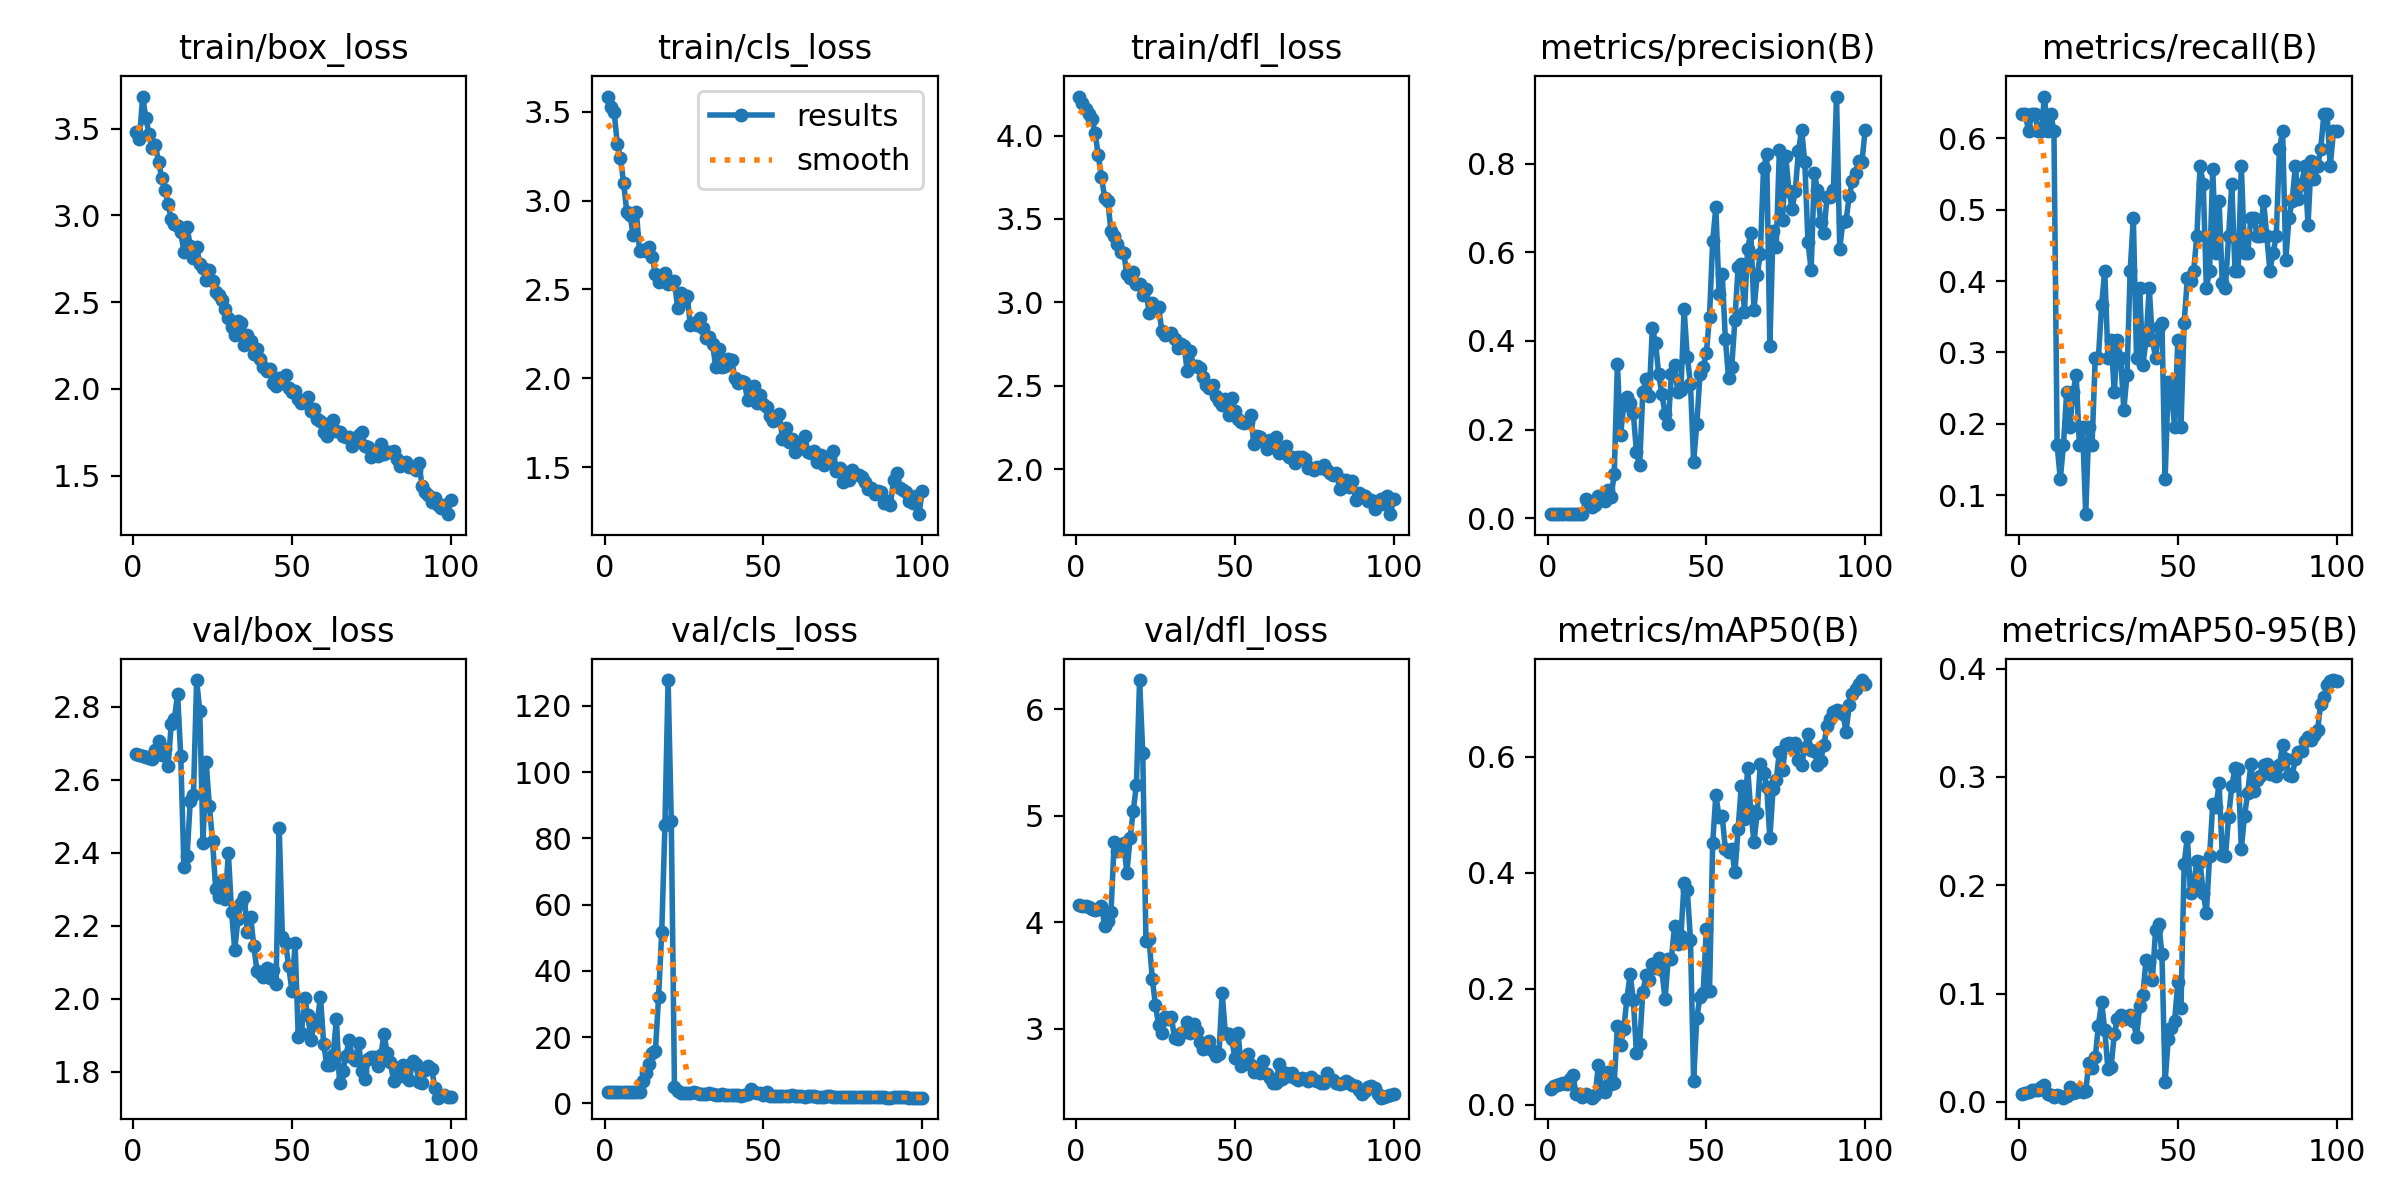

Source data for this figure (header and first rows):
epoch, train/box_loss, train/cls_loss, train/dfl_loss, metrics/precision(B), metrics/recall(B), metrics/mAP50(B), metrics/mAP50-95(B), val/box_loss, val/cls_loss, val/dfl_loss, lr/pg0, lr/pg1, lr/pg2
1, 3.482, 3.584, 4.234, 0.00963, 0.6341, 0.02755, 0.00761, 2.671, 3.4, 4.158, 0.00012, 0.00012, 0.00012
2, 3.439, 3.523, 4.194, 0.00963, 0.6341, 0.03214, 0.00837, 2.67, 3.397, 4.155, 0.0002574, 0.0002574, 0.0002574
3, 3.685, 3.5, 4.159, 0.00926, 0.6098, 0.03481, 0.00956, 2.666, 3.391, 4.148, 0.0003921, 0.0003921, 0.0003921
4, 3.563, 3.318, 4.13, 0.00963, 0.6341, 0.03638, 0.01066, 2.664, 3.386, 4.14, 0.000524, 0.000524, 0.000524
5, 3.471, 3.24, 4.099, 0.00963, 0.6341, 0.03729, 0.01068, 2.659, 3.378, 4.125, 0.0006531, 0.0006531, 0.0006531
6, 3.389, 3.097, 4.015, 0.00926, 0.6098, 0.03496, 0.01103, 2.658, 3.372, 4.113, 0.0007794, 0.0007794, 0.0007794
7, 3.408, 2.935, 3.881, 0.00926, 0.6098, 0.04505, 0.014, 2.682, 3.378, 4.127, 0.000903, 0.000903, 0.000903
8, 3.309, 2.919, 3.753, 0.01, 0.6585, 0.05046, 0.01592, 2.707, 3.386, 4.157, 0.001024, 0.001024, 0.001024
9, 3.217, 2.805, 3.627, 0.00926, 0.6098, 0.01854, 0.00749, 2.669, 3.29, 3.968, 0.001142, 0.001142, 0.001142
10, 3.148, 2.937, 3.606, 0.00963, 0.6341, 0.01852, 0.00621, 2.685, 3.306, 4.015, 0.001257, 0.001257, 0.001257
11, 3.067, 2.719, 3.425, 0.00926, 0.6098, 0.01353, 0.00502, 2.637, 3.336, 4.097, 0.00137, 0.00137, 0.00137
12, 2.978, 2.722, 3.401, 0.04294, 0.1707, 0.01854, 0.00606, 2.752, 6.876, 4.752, 0.001479, 0.001479, 0.001479
13, 2.952, 2.717, 3.35, 0.03178, 0.122, 0.01485, 0.00546, 2.767, 9.239, 4.673, 0.001586, 0.001586, 0.001586
14, 2.941, 2.736, 3.304, 0.0246, 0.1707, 0.01211, 0.00398, 2.836, 11.78, 4.706, 0.00169, 0.00169, 0.00169
15, 2.904, 2.684, 3.296, 0.03049, 0.2439, 0.01593, 0.00556, 2.665, 15.11, 4.743, 0.001723, 0.001723, 0.001723
16, 2.789, 2.587, 3.169, 0.04915, 0.1951, 0.06822, 0.01401, 2.362, 15.71, 4.465, 0.001703, 0.001703, 0.001703
17, 2.932, 2.545, 3.148, 0.04351, 0.2439, 0.02882, 0.00838, 2.393, 32.22, 4.789, 0.001683, 0.001683, 0.001683
18, 2.822, 2.572, 3.183, 0.03793, 0.2683, 0.02169, 0.00934, 2.543, 51.88, 5.045, 0.001663, 0.001663, 0.001663
19, 2.755, 2.592, 3.112, 0.06306, 0.1707, 0.05681, 0.01128, 2.56, 84.02, 5.29, 0.001644, 0.001644, 0.001644
20, 2.82, 2.532, 3.108, 0.04706, 0.1951, 0.03592, 0.00967, 2.874, 127.8, 6.277, 0.001624, 0.001624, 0.001624
21, 2.72, 2.535, 3.045, 0.1, 0.07317, 0.03764, 0.00987, 2.788, 85.18, 5.591, 0.001604, 0.001604, 0.001604
22, 2.699, 2.549, 3.078, 0.3479, 0.1951, 0.1361, 0.03596, 2.428, 5.041, 3.822, 0.001584, 0.001584, 0.001584
23, 2.628, 2.393, 2.938, 0.1883, 0.1697, 0.1034, 0.03114, 2.648, 3.816, 3.84, 0.001564, 0.001564, 0.001564
24, 2.687, 2.479, 2.998, 0.2558, 0.2927, 0.1308, 0.04118, 2.53, 3.086, 3.468, 0.001545, 0.001545, 0.001545
25, 2.62, 2.436, 2.965, 0.2739, 0.2927, 0.1828, 0.07051, 2.433, 3.083, 3.221, 0.001525, 0.001525, 0.001525
26, 2.559, 2.466, 2.97, 0.2605, 0.3659, 0.2253, 0.09218, 2.3, 3.112, 3.03, 0.001505, 0.001505, 0.001505
27, 2.54, 2.3, 2.829, 0.2378, 0.4146, 0.181, 0.06638, 2.28, 3.105, 2.957, 0.001485, 0.001485, 0.001485
28, 2.514, 2.313, 2.805, 0.1495, 0.2927, 0.08939, 0.02998, 2.322, 3.477, 3.111, 0.001465, 0.001465, 0.001465
29, 2.461, 2.303, 2.811, 0.1196, 0.3171, 0.1046, 0.0325, 2.273, 3.068, 3.09, 0.001446, 0.001446, 0.001446
30, 2.411, 2.342, 2.817, 0.2851, 0.2439, 0.1942, 0.06256, 2.399, 2.907, 3.112, 0.001426, 0.001426, 0.001426
31, 2.354, 2.286, 2.779, 0.3138, 0.3171, 0.2229, 0.07667, 2.239, 2.719, 2.913, 0.001406, 0.001406, 0.001406
32, 2.312, 2.226, 2.729, 0.2761, 0.2927, 0.2159, 0.08016, 2.134, 2.818, 2.904, 0.001386, 0.001386, 0.001386
33, 2.389, 2.232, 2.751, 0.4288, 0.2195, 0.2432, 0.07659, 2.218, 3.168, 2.96, 0.001366, 0.001366, 0.001366
34, 2.378, 2.191, 2.739, 0.3959, 0.2683, 0.2354, 0.07837, 2.264, 2.872, 2.966, 0.001347, 0.001347, 0.001347
35, 2.254, 2.066, 2.588, 0.3253, 0.4146, 0.2537, 0.08024, 2.278, 2.583, 3.064, 0.001327, 0.001327, 0.001327
36, 2.309, 2.166, 2.708, 0.2798, 0.4878, 0.2328, 0.07435, 2.183, 2.529, 2.955, 0.001307, 0.001307, 0.001307
37, 2.277, 2.066, 2.618, 0.2361, 0.2927, 0.1819, 0.06036, 2.225, 2.676, 3.039, 0.001287, 0.001287, 0.001287
38, 2.199, 2.068, 2.618, 0.2118, 0.3902, 0.2511, 0.08836, 2.145, 2.519, 2.979, 0.001267, 0.001267, 0.001267
39, 2.229, 2.108, 2.609, 0.3251, 0.2822, 0.2515, 0.09885, 2.075, 2.643, 2.872, 0.001248, 0.001248, 0.001248
40, 2.17, 2.104, 2.554, 0.3457, 0.3171, 0.3089, 0.1312, 2.072, 2.464, 2.811, 0.001228, 0.001228, 0.001228
41, 2.126, 2.005, 2.503, 0.286, 0.3902, 0.2777, 0.1293, 2.06, 2.511, 2.815, 0.001208, 0.001208, 0.001208
42, 2.104, 1.972, 2.487, 0.2899, 0.3171, 0.2912, 0.113, 2.084, 2.535, 2.884, 0.001188, 0.001188, 0.001188
43, 2.115, 1.988, 2.504, 0.472, 0.2927, 0.3829, 0.1588, 2.056, 2.264, 2.792, 0.001168, 0.001168, 0.001168
44, 2.032, 1.982, 2.438, 0.3645, 0.3359, 0.371, 0.1646, 2.078, 2.602, 2.747, 0.001149, 0.001149, 0.001149
45, 2.014, 1.879, 2.411, 0.3037, 0.3415, 0.2848, 0.1361, 2.039, 2.722, 2.766, 0.001129, 0.001129, 0.001129
46, 2.063, 1.939, 2.383, 0.1274, 0.122, 0.04142, 0.01881, 2.467, 4.338, 3.337, 0.001109, 0.001109, 0.001109
47, 2.034, 1.955, 2.419, 0.2131, 0.2578, 0.1502, 0.05843, 2.17, 3.387, 2.957, 0.001089, 0.001089, 0.001089
48, 2.078, 1.862, 2.324, 0.3249, 0.2439, 0.1857, 0.06789, 2.153, 3.248, 2.951, 0.001069, 0.001069, 0.001069
49, 2.007, 1.909, 2.427, 0.3403, 0.1951, 0.1933, 0.07471, 2.089, 3.172, 2.906, 0.00105, 0.00105, 0.00105
50, 1.984, 1.854, 2.348, 0.3726, 0.3171, 0.3022, 0.1103, 2.022, 2.655, 2.723, 0.00103, 0.00103, 0.00103
51, 1.987, 1.84, 2.302, 0.4552, 0.1951, 0.1954, 0.08692, 2.152, 3.279, 2.96, 0.00101, 0.00101, 0.00101
52, 1.943, 1.791, 2.284, 0.625, 0.3415, 0.4512, 0.2197, 1.894, 2.25, 2.648, 0.0009902, 0.0009902, 0.0009902
53, 1.917, 1.761, 2.275, 0.7026, 0.4037, 0.5345, 0.2447, 1.906, 2.189, 2.702, 0.0009704, 0.0009704, 0.0009704
54, 1.923, 1.78, 2.282, 0.5062, 0.4003, 0.4963, 0.1924, 2.001, 2.278, 2.761, 0.0009506, 0.0009506, 0.0009506
55, 1.951, 1.802, 2.324, 0.5517, 0.4146, 0.4971, 0.2011, 1.956, 2.278, 2.662, 0.0009308, 0.0009308, 0.0009308
56, 1.874, 1.662, 2.149, 0.4034, 0.4634, 0.4401, 0.2219, 1.888, 2.13, 2.595, 0.000911, 0.000911, 0.000911
57, 1.884, 1.724, 2.197, 0.3169, 0.561, 0.4357, 0.2213, 1.931, 2.156, 2.623, 0.0008912, 0.0008912, 0.0008912
58, 1.824, 1.641, 2.194, 0.3412, 0.5366, 0.4402, 0.193, 1.94, 2.2, 2.584, 0.0008714, 0.0008714, 0.0008714
59, 1.812, 1.657, 2.167, 0.4479, 0.3902, 0.4007, 0.1741, 2.005, 2.385, 2.695, 0.0008516, 0.0008516, 0.0008516
60, 1.752, 1.587, 2.122, 0.5663, 0.4146, 0.4752, 0.2267, 1.876, 2.31, 2.577, 0.0008318, 0.0008318, 0.0008318
... 40 more rows
